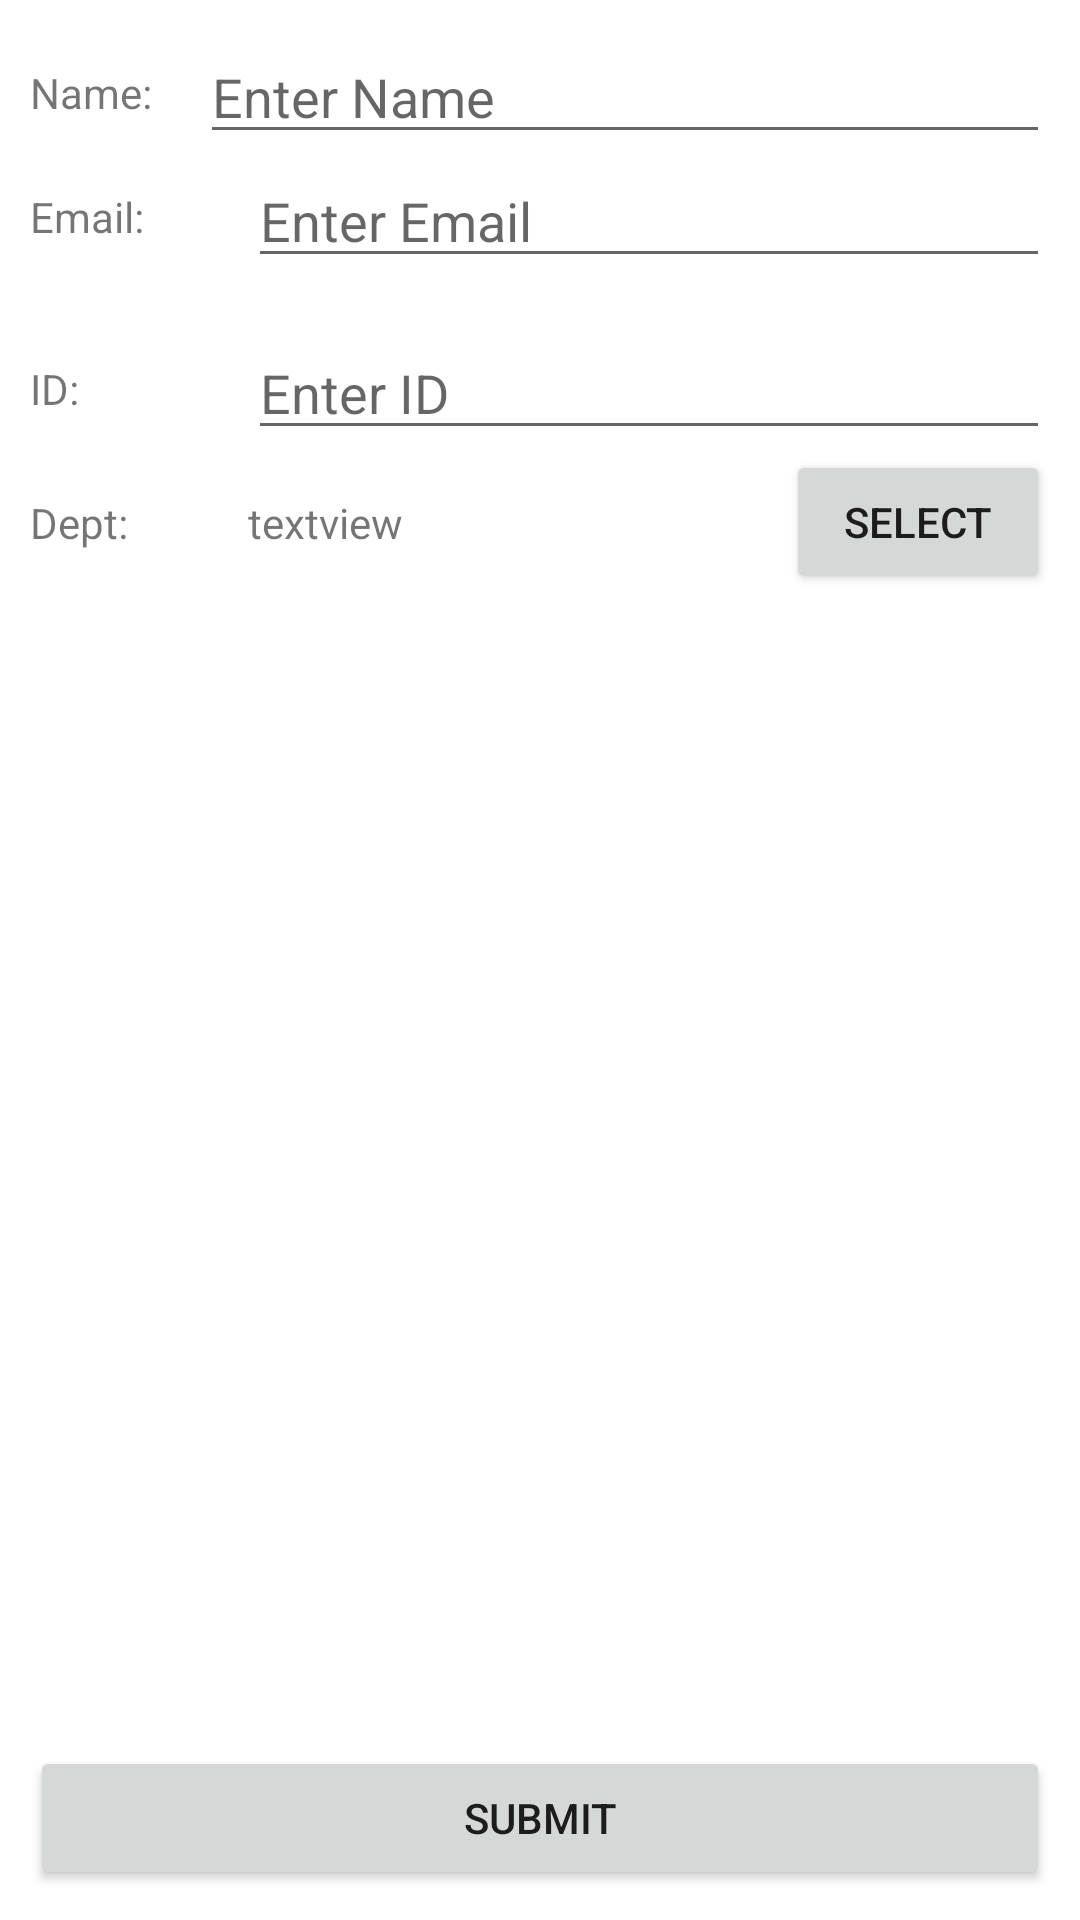

The Android layout XML behind this screen, and the referenced resources:
<!-- AndroidManifest.xml: application theme Theme.FragmentDataPassing -->
<!-- res/layout/fragment_registration.xml -->
<?xml version="1.0" encoding="utf-8"?>
<androidx.constraintlayout.widget.ConstraintLayout xmlns:android="http://schemas.android.com/apk/res/android"
    xmlns:app="http://schemas.android.com/apk/res-auto"
    xmlns:tools="http://schemas.android.com/tools"
    android:layout_width="match_parent"
    android:layout_height="match_parent"
    android:padding="10dp"
    tools:context=".RegistrationFragment">

    <TextView
        android:id="@+id/textView2"
        android:layout_width="wrap_content"
        android:layout_height="wrap_content"
        android:text="@string/name_label"
        app:layout_constraintBottom_toBottomOf="@id/editTextName"
        app:layout_constraintStart_toStartOf="parent"
        app:layout_constraintTop_toTopOf="@id/editTextName" />

    <TextView
        android:id="@+id/textView3"
        android:layout_width="wrap_content"
        android:layout_height="wrap_content"
        android:text="@string/email_label"
        app:layout_constraintBottom_toBottomOf="@id/editTextEmail"
        app:layout_constraintStart_toStartOf="parent"
        app:layout_constraintTop_toTopOf="@id/editTextEmail" />


    <TextView
        android:id="@+id/textView4"
        android:layout_width="wrap_content"
        android:layout_height="wrap_content"
        android:text="@string/id_label"
        app:layout_constraintBottom_toBottomOf="@id/editTextID"
        app:layout_constraintStart_toStartOf="parent"
        app:layout_constraintTop_toTopOf="@id/editTextID" />

    <TextView
        android:id="@+id/textView5"
        android:layout_width="wrap_content"
        android:layout_height="wrap_content"
        android:text="@string/dept_label"
        app:layout_constraintBottom_toBottomOf="@id/buttonSelectDept"
        app:layout_constraintStart_toStartOf="parent"
        app:layout_constraintTop_toTopOf="@id/buttonSelectDept" />

    <EditText
        android:id="@+id/editTextName"
        android:layout_width="0dp"
        android:layout_height="wrap_content"
        android:layout_marginStart="16dp"
        android:ems="10"
        android:hint="@string/name_hint"
        android:inputType="textPersonName"
        app:layout_constraintEnd_toEndOf="parent"
        app:layout_constraintStart_toEndOf="@id/textView2"
        app:layout_constraintTop_toTopOf="parent" />


    <EditText
        android:id="@+id/editTextEmail"
        android:layout_width="0dp"
        android:layout_height="wrap_content"
        android:layout_marginStart="16dp"
        android:ems="10"
        android:hint="@string/email_hint"
        android:inputType="textEmailAddress"
        app:layout_constraintEnd_toEndOf="parent"
        app:layout_constraintStart_toStartOf="@id/editTextName"
        app:layout_constraintTop_toBottomOf="@id/editTextName" />


    <EditText
        android:id="@+id/editTextID"
        android:layout_width="0dp"
        android:layout_height="wrap_content"
        android:ems="10"
        android:hint="@string/id_hint"
        android:inputType="textPersonName"
        android:layout_marginTop="16dp"
        app:layout_constraintEnd_toEndOf="parent"
        app:layout_constraintStart_toStartOf="@id/editTextEmail"
        app:layout_constraintTop_toBottomOf="@id/editTextEmail"/>


    <Button
        android:id="@+id/buttonSelectDept"
        android:layout_width="wrap_content"
        android:layout_height="wrap_content"
        android:text="@string/select"
        app:layout_constraintEnd_toEndOf="parent"
        app:layout_constraintTop_toBottomOf="@id/editTextID" />

    <TextView
        android:id="@+id/textViewSelectedDept"
        android:layout_width="0dp"
        android:layout_height="wrap_content"
        android:layout_marginEnd="16dp"
        android:text="textview"
        app:layout_constraintBottom_toBottomOf="@id/buttonSelectDept"
        app:layout_constraintEnd_toStartOf="@id/buttonSelectDept"
        app:layout_constraintStart_toStartOf="@id/editTextID"
        app:layout_constraintTop_toTopOf="@id/buttonSelectDept" />

    <Button
        android:id="@+id/buttonSubmit"
        android:layout_width="0dp"
        android:layout_height="wrap_content"
        android:text="@string/submit"
        app:layout_constraintEnd_toEndOf="parent"
        app:layout_constraintStart_toStartOf="parent"
        app:layout_constraintBottom_toBottomOf="parent" />
</androidx.constraintlayout.widget.ConstraintLayout>
<!-- resources referenced by this layout -->
<resources>
  <string name="dept_label">Dept:</string>
  <string name="email_hint">Enter Email</string>
  <string name="email_label">Email:</string>
  <string name="id_hint">Enter ID</string>
  <string name="id_label">ID:</string>
  <string name="name_hint">Enter Name</string>
  <string name="name_label">Name:</string>
  <string name="select">Select</string>
  <string name="submit">Submit</string>
  <style name="Theme.FragmentDataPassing" parent="Theme.MaterialComponents.DayNight.DarkActionBar">
          
          <item name="colorPrimary">@color/purple_500</item>
          <item name="colorPrimaryVariant">@color/purple_700</item>
          <item name="colorOnPrimary">@color/white</item>
          
          <item name="colorSecondary">@color/teal_200</item>
          <item name="colorSecondaryVariant">@color/teal_700</item>
          <item name="colorOnSecondary">@color/black</item>
          
          <item name="android:statusBarColor">?attr/colorPrimaryVariant</item>
          
      </style>
  <!-- not gathered from this repository: default colours our renderer supplied (Android Studio template values) -->
  <color name="purple_500">#FF6200EE</color>
  <color name="purple_700">#FF3700B3</color>
  <color name="teal_200">#FF03DAC5</color>
  <color name="teal_700">#FF018786</color>
  <color name="black">#FF000000</color>
  <color name="white">#FFFFFFFF</color>
</resources>
